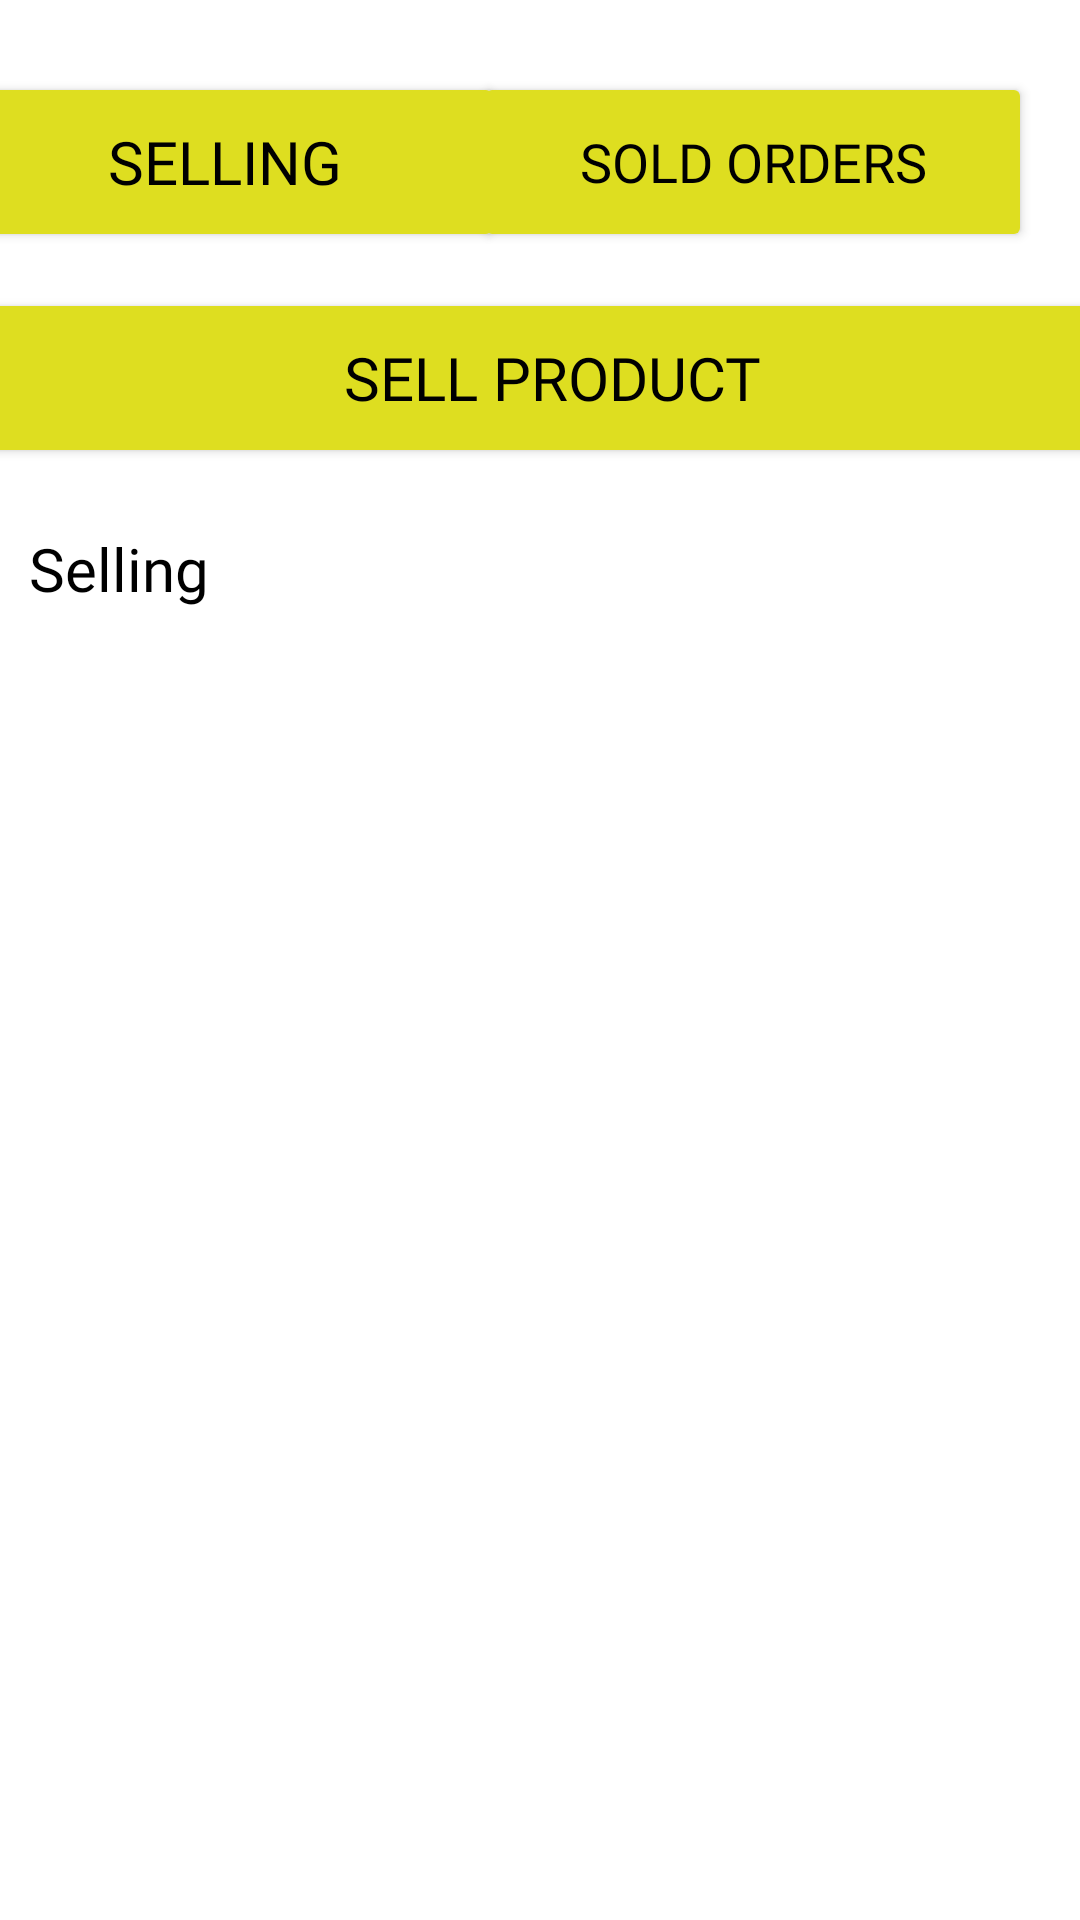

Layout XML and referenced resources for this Android screen:
<!-- AndroidManifest.xml: application theme Theme.FarmConnect -->
<!-- res/layout/fragment_sell.xml -->
<?xml version="1.0" encoding="utf-8"?>
<androidx.constraintlayout.widget.ConstraintLayout xmlns:android="http://schemas.android.com/apk/res/android"
    xmlns:app="http://schemas.android.com/apk/res-auto"
    xmlns:tools="http://schemas.android.com/tools"
    android:layout_width="match_parent"
    android:layout_height="match_parent"
    android:visibility="visible"
    tools:context=".SellFragment">

    <TextView
        android:id="@+id/Sell_SellingProducts"
        android:layout_width="wrap_content"
        android:layout_height="wrap_content"
        android:layout_marginTop="20dp"
        android:fontFamily="@font/inter_bold"
        android:text="Selling"
        android:textColor="@color/black"
        android:textSize="20sp"
        app:layout_constraintEnd_toEndOf="parent"
        app:layout_constraintHorizontal_bias="0.032"
        app:layout_constraintStart_toStartOf="parent"
        app:layout_constraintTop_toBottomOf="@+id/Sell_CreateProduct_Button" />

    <Button
        android:id="@+id/Sell_SoldOrders_Button"
        android:layout_width="186dp"
        android:layout_height="60dp"
        android:layout_marginTop="24dp"
        android:layout_marginEnd="16dp"
        android:backgroundTint="@color/forest_yellow"
        android:fontFamily="@font/noto_serif_bold"
        android:text="Sold Orders"
        android:textColor="@color/black"
        android:textSize="18sp"
        app:layout_constraintEnd_toEndOf="parent"
        app:layout_constraintTop_toTopOf="parent" />

    <Button
        android:id="@+id/Sell_CreateProduct_Button"
        android:layout_width="386dp"
        android:layout_height="60dp"
        android:layout_marginTop="12dp"
        android:backgroundTint="@color/forest_yellow"
        android:fontFamily="@font/noto_serif_bold"
        android:text="Sell Product"
        android:textColor="@color/black"
        android:textSize="20sp"
        app:layout_constraintEnd_toEndOf="parent"
        app:layout_constraintHorizontal_bias="0.36"
        app:layout_constraintStart_toStartOf="parent"
        app:layout_constraintTop_toBottomOf="@+id/Sell_SoldOrders_Button" />

    <Button
        android:id="@+id/Sell_SellingProducts_Button"
        android:layout_width="186dp"
        android:layout_height="60dp"
        android:layout_marginTop="24dp"
        android:backgroundTint="@color/forest_yellow"
        android:fontFamily="@font/noto_serif_bold"
        android:text="Selling"
        android:textColor="@color/black"
        android:textSize="20sp"
        app:layout_constraintEnd_toStartOf="@+id/Sell_SoldOrders_Button"
        app:layout_constraintHorizontal_bias="0.666"
        app:layout_constraintStart_toStartOf="parent"
        app:layout_constraintTop_toTopOf="parent" />

    <androidx.recyclerview.widget.RecyclerView
        android:id="@+id/Sell_ProductList"
        android:layout_width="match_parent"
        android:layout_height="520dp"
        android:layout_marginTop="8dp"
        app:layout_constraintBottom_toBottomOf="parent"
        app:layout_constraintEnd_toEndOf="parent"
        app:layout_constraintHorizontal_bias="0.0"
        app:layout_constraintStart_toStartOf="parent"
        app:layout_constraintTop_toBottomOf="@+id/Sell_SellingProducts"
        app:layout_constraintVertical_bias="0.0"
        tools:listitem="@layout/product_card_view" />

    <TextView
        android:id="@+id/Sell_NoProducts"
        android:layout_width="wrap_content"
        android:layout_height="wrap_content"
        android:fontFamily="@font/noto_serif_bold"
        android:text="There are no Products to show"
        android:textColor="@color/black"
        android:textSize="24sp"
        android:visibility="gone"
        app:layout_constraintBottom_toBottomOf="parent"
        app:layout_constraintEnd_toEndOf="parent"
        app:layout_constraintStart_toStartOf="parent"
        app:layout_constraintTop_toBottomOf="@+id/Sell_SellingProducts" />
    
</androidx.constraintlayout.widget.ConstraintLayout>
<!-- res/layout/product_card_view.xml (included above) -->
<?xml version="1.0" encoding="utf-8"?>
<androidx.cardview.widget.CardView xmlns:android="http://schemas.android.com/apk/res/android"
    xmlns:app="http://schemas.android.com/apk/res-auto"
    xmlns:tools="http://schemas.android.com/tools"
    android:layout_width="174dp"
    android:layout_margin="5dp"
    android:layout_height="230dp">

    <androidx.constraintlayout.widget.ConstraintLayout
        android:layout_width="169dp"
        android:layout_height="225dp">

        <ImageView
            android:id="@+id/Product_Image"
            android:layout_width="match_parent"
            android:layout_height="155dp"
            app:layout_constraintEnd_toEndOf="parent"
            app:layout_constraintStart_toStartOf="parent"
            app:layout_constraintTop_toTopOf="parent" />

        <TextView
            android:id="@+id/ProductName"
            android:layout_width="wrap_content"
            android:layout_height="wrap_content"
            android:fontFamily="@font/noto_serif"
            android:text="Hello"
            android:maxLines="1"
            android:ellipsize="end"
            android:singleLine="true"
            android:textSize="20sp"
            android:textColor="@color/black"
            app:layout_constraintEnd_toEndOf="parent"
            app:layout_constraintStart_toStartOf="parent"
            app:layout_constraintTop_toBottomOf="@+id/Product_Image" />

        <TextView
            android:id="@+id/Product_Distance"
            android:layout_width="wrap_content"
            android:layout_height="wrap_content"
            android:layout_marginStart="4dp"
            android:layout_marginTop="4dp"
            android:fontFamily="@font/inter_bold"
            android:text="15km"
            android:textColor="@color/black"
            android:textSize="20sp"
            android:visibility="gone"
            app:layout_constraintStart_toStartOf="parent"
            app:layout_constraintTop_toBottomOf="@+id/ProductName" />

        <ImageView
            android:id="@+id/imageView2"
            android:layout_width="wrap_content"
            android:layout_height="wrap_content"
            android:layout_marginStart="40dp"
            android:layout_marginTop="8dp"
            android:src="@drawable/baseline_star_24"
            app:layout_constraintStart_toEndOf="@+id/Product_Distance"
            app:layout_constraintTop_toBottomOf="@+id/ProductName" />

        <TextView
            android:id="@+id/Product_Rating"
            android:layout_width="wrap_content"
            android:layout_height="wrap_content"
            android:layout_marginTop="8dp"
            android:fontFamily="@font/inter_bold"
            android:text="4.9"
            android:textSize="15sp"
            android:textColor="@color/black"
            app:layout_constraintEnd_toEndOf="parent"
            app:layout_constraintHorizontal_bias="0.0"
            app:layout_constraintStart_toEndOf="@+id/imageView2"
            app:layout_constraintTop_toBottomOf="@+id/ProductName" />
    </androidx.constraintlayout.widget.ConstraintLayout>

</androidx.cardview.widget.CardView>
<!-- resources referenced by this layout -->
<resources>
  <color name="black">#000000</color>
  <color name="forest_yellow">#DEDE20</color>
  <style name="Theme.FarmConnect" parent="Base.Theme.FarmConnect" />
  <style name="Base.Theme.FarmConnect" parent="Theme.MaterialComponents.DayNight.NoActionBar">
          
          
      </style>
</resources>
